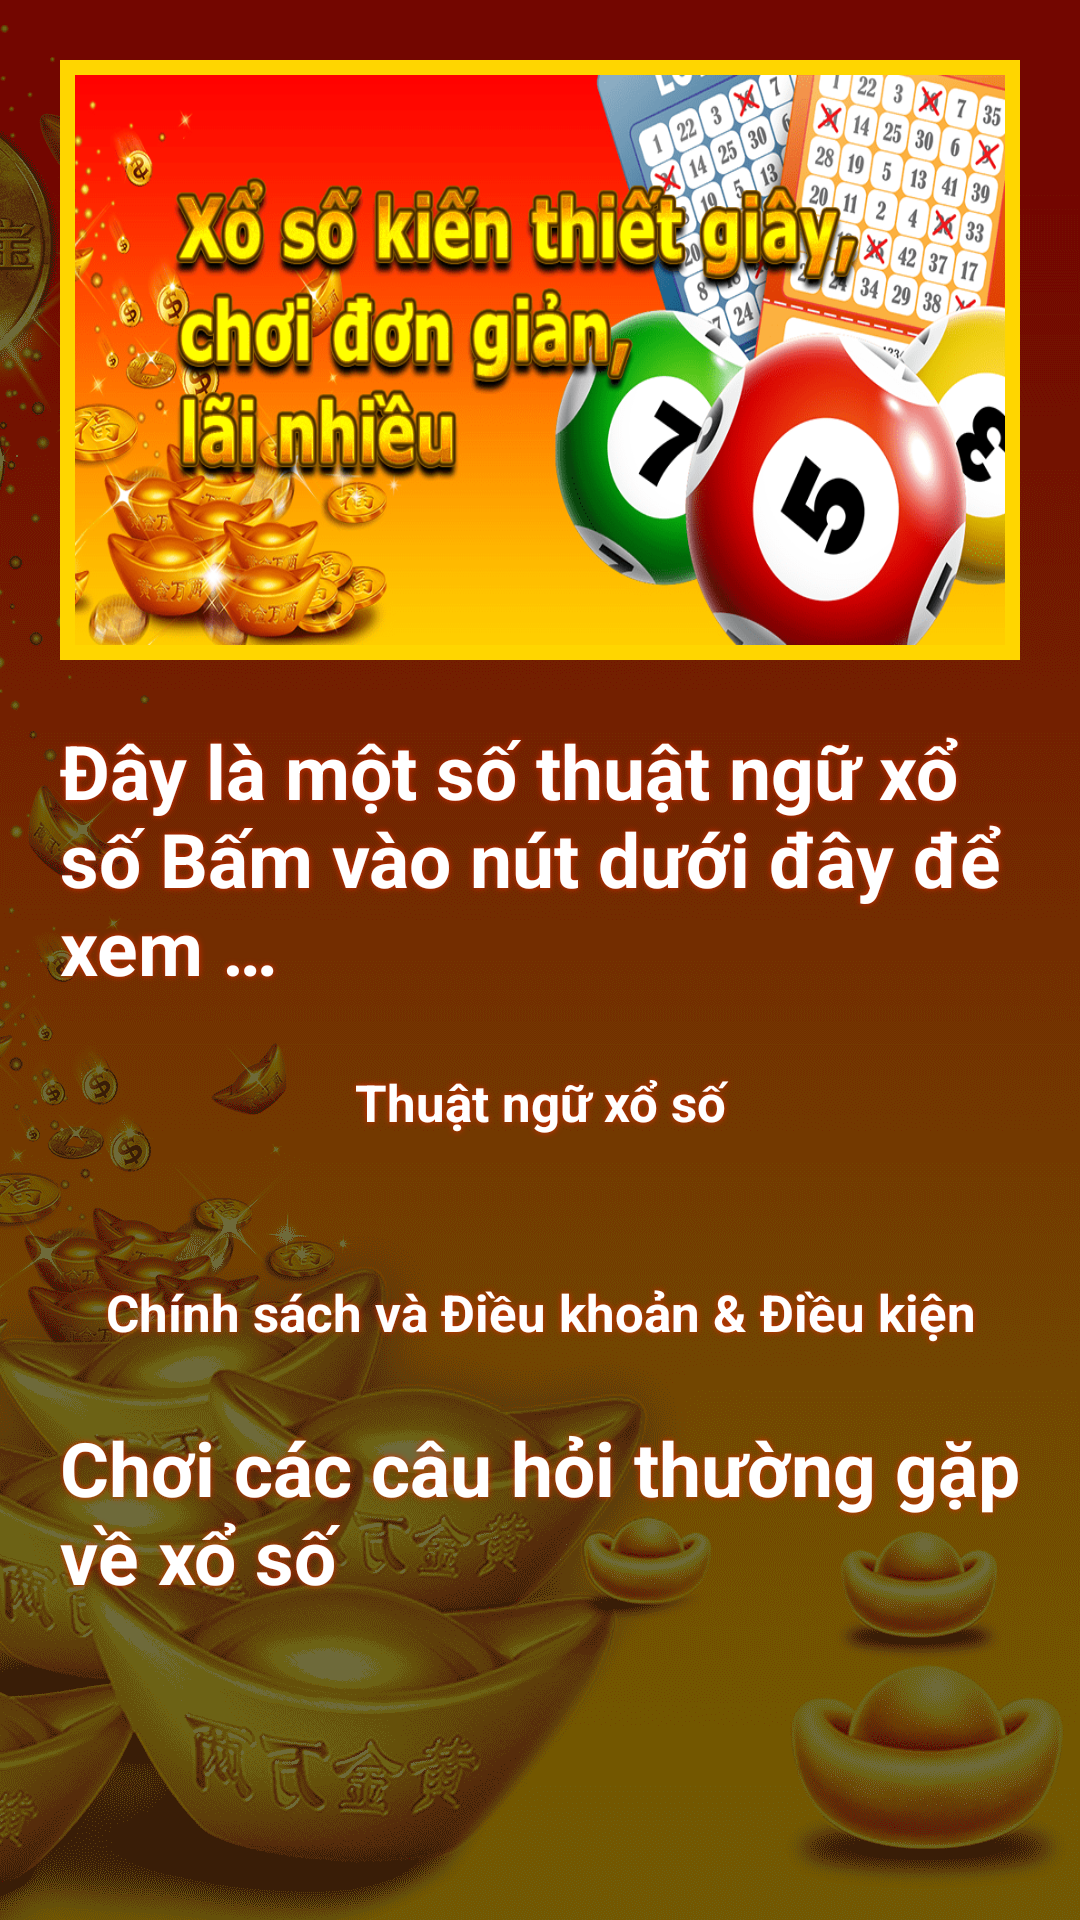

Write the Android layout XML for this screen, with the resource values it uses.
<!-- AndroidManifest.xml: application theme Theme.VietLotterySixteen -->
<!-- res/layout/activity_main.xml -->
<?xml version="1.0" encoding="utf-8"?>
<androidx.core.widget.NestedScrollView xmlns:android="http://schemas.android.com/apk/res/android"
    xmlns:app="http://schemas.android.com/apk/res-auto"
    xmlns:tools="http://schemas.android.com/tools"
    android:layout_width="match_parent"
    android:layout_height="match_parent"
    android:background="@drawable/bg16"
    tools:context=".MainActivity">

    <LinearLayout
        android:layout_width="match_parent"
        android:layout_height="match_parent"
        android:orientation="vertical">

        <androidx.appcompat.widget.AppCompatImageView
            android:layout_width="match_parent"
            android:layout_height="200dp"
            android:layout_marginHorizontal="20dp"
            android:layout_marginTop="20dp"
            android:background="@drawable/border16"
            android:layout_gravity="center"
            android:src="@drawable/banner16"
            android:scaleType="fitXY"/>

    <TextView
        android:layout_width="wrap_content"
        android:layout_height="wrap_content"
        android:text="@string/terms"
        android:layout_gravity="center"
        android:textSize="25dp"
        android:textStyle="bold"
        android:textColor="@color/white"
        android:layout_marginTop="20dp"
        android:layout_marginHorizontal="20dp"
        android:shadowRadius="5"
        android:shadowColor="#DD2C00"/>

    <TextView
        android:id="@+id/next"
        android:layout_width="match_parent"
        android:layout_height="50dp"
        android:background="@drawable/tabbar"
        android:text="Thuật ngữ xổ số"
        android:layout_marginHorizontal="20dp"
        android:layout_marginTop="10dp"
        android:gravity="center"
        android:textStyle="bold"
        android:textColor="@color/white"
        android:textSize="17dp"
        android:shadowRadius="5"
        android:shadowColor="#DD2C00"/>

        <TextView
            android:id="@+id/tc"
            android:layout_width="match_parent"
            android:layout_height="50dp"
            android:background="@drawable/tabbar"
            android:text="@string/policy"
            android:layout_marginHorizontal="20dp"
            android:layout_marginTop="20dp"
            android:gravity="center"
            android:textStyle="bold"
            android:textColor="@color/white"
            android:textSize="17dp"
            android:shadowRadius="5"
            android:shadowColor="#DD2C00"/>

        <TextView
            android:layout_width="wrap_content"
            android:layout_height="wrap_content"
            android:text="Chơi các câu hỏi thường gặp về xổ số"
            android:layout_gravity="center"
            android:textSize="25dp"
            android:textStyle="bold"
            android:textColor="@color/white"
            android:layout_marginTop="10dp"
            android:layout_marginHorizontal="20dp"
            android:shadowRadius="5"
            android:shadowColor="#DD2C00" />

        <androidx.viewpager.widget.ViewPager
            android:id="@+id/viewPager20"
            android:layout_width="match_parent"
            android:layout_height="100dp"
            android:layout_marginHorizontal="10dp"
            android:layout_marginTop="10dp"
            android:clipToPadding="false"
            android:foregroundGravity="bottom"
            android:overScrollMode="never" />

    </LinearLayout>
</androidx.core.widget.NestedScrollView>
<!-- resources referenced by this layout -->
<resources>
  <!-- drawable banner16: png bitmap (drawable, 148931 bytes) -->
  <!-- drawable bg16: png bitmap (drawable, 158981 bytes) -->
  <!-- drawable border16 (drawable) -->
  <?xml version="1.0" encoding="utf-8"?>
  <shape xmlns:android="http://schemas.android.com/apk/res/android" android:shape="rectangle">
      <padding android:left="5dp" android:right="5dp" android:top="5dp" android:bottom="5dp"/>
      <stroke android:width="5dp" android:color="#FFD600"/>
  </shape>
  <string name="policy">Chính sách và Điều khoản &amp; Điều kiện</string>
  <string name="terms">Đây là một số thuật ngữ xổ số
  Bấm vào nút dưới đây để xem …</string>
  <style name="Theme.VietLotterySixteen" parent="Theme.MaterialComponents.DayNight.NoActionBar">
          
          <item name="colorPrimary">@color/purple_500</item>
          <item name="colorPrimaryVariant">@color/purple_700</item>
          <item name="colorOnPrimary">@color/white</item>
          
          <item name="colorSecondary">@color/teal_200</item>
          <item name="colorSecondaryVariant">@color/teal_700</item>
          <item name="colorOnSecondary">@color/black</item>
          
          <item name="android:statusBarColor" tools:targetApi="l">?attr/colorPrimaryVariant</item>
          
      </style>
  <!-- not gathered from this repository: default colours our renderer supplied (Android Studio template values) -->
  <color name="purple_500">#FF6200EE</color>
  <color name="purple_700">#FF3700B3</color>
  <color name="teal_200">#FF03DAC5</color>
  <color name="teal_700">#FF018786</color>
  <color name="black">#FF000000</color>
  <color name="white">#FFFFFFFF</color>
</resources>
